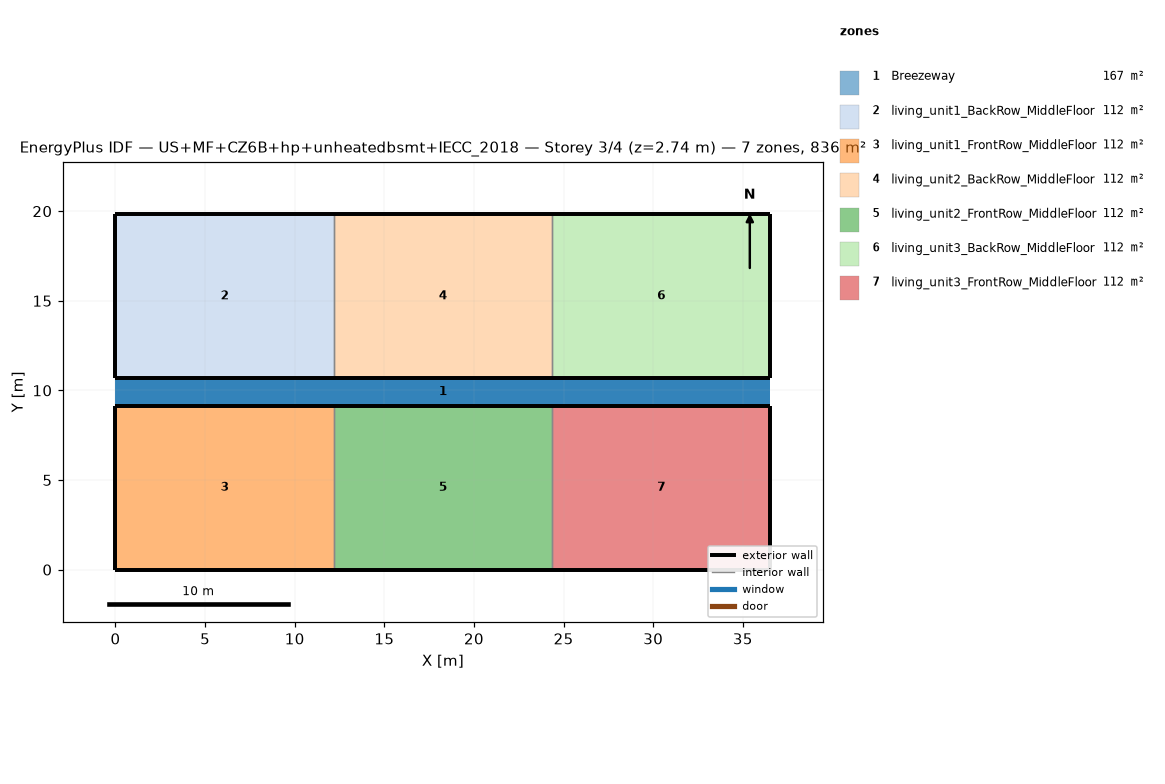
=== STOREY PLAN SPEC (per zone: floor XY polygon, exterior-wall plan segments, windows/doors) ===
zone 1: Breezeway  (167.0 m²)
  floor: (36.54, 9.16) (0.00, 9.16) (0.00, 10.68) (36.54, 10.68)
  floor: (36.54, 9.16) (0.00, 9.16) (0.00, 10.68) (36.54, 10.68)
  floor: (36.54, 9.16) (0.00, 9.16) (0.00, 10.68) (36.54, 10.68)
zone 2: living_unit1_BackRow_MiddleFloor  (111.5 m²)
  floor: (12.18, 10.68) (0.00, 10.68) (0.00, 19.84) (12.18, 19.84)
  exterior wall: (0.00, 10.68) – (12.18, 10.68)  [12.2 m]
  exterior wall: (12.18, 19.84) – (0.00, 19.84)  [12.2 m]
  exterior wall: (0.00, 19.84) – (0.00, 10.68)  [9.2 m]
  interior walls: 1
zone 3: living_unit1_FrontRow_MiddleFloor  (111.5 m²)
  floor: (12.18, 0.00) (0.00, 0.00) (0.00, 9.16) (12.18, 9.16)
  exterior wall: (0.00, 0.00) – (12.18, 0.00)  [12.2 m]
  exterior wall: (12.18, 9.16) – (0.00, 9.16)  [12.2 m]
  exterior wall: (0.00, 9.16) – (0.00, 0.00)  [9.2 m]
  interior walls: 1
zone 4: living_unit2_BackRow_MiddleFloor  (111.5 m²)
  floor: (24.36, 10.68) (12.18, 10.68) (12.18, 19.84) (24.36, 19.84)
  exterior wall: (12.18, 10.68) – (24.36, 10.68)  [12.2 m]
  exterior wall: (24.36, 19.84) – (12.18, 19.84)  [12.2 m]
  interior walls: 2
zone 5: living_unit2_FrontRow_MiddleFloor  (111.5 m²)
  floor: (24.36, 0.00) (12.18, 0.00) (12.18, 9.16) (24.36, 9.16)
  exterior wall: (12.18, 0.00) – (24.36, 0.00)  [12.2 m]
  exterior wall: (24.36, 9.16) – (12.18, 9.16)  [12.2 m]
  interior walls: 2
zone 6: living_unit3_BackRow_MiddleFloor  (111.5 m²)
  floor: (36.54, 10.68) (24.36, 10.68) (24.36, 19.84) (36.54, 19.84)
  exterior wall: (24.36, 10.68) – (36.54, 10.68)  [12.2 m]
  exterior wall: (36.54, 10.68) – (36.54, 19.84)  [9.2 m]
  exterior wall: (36.54, 19.84) – (24.36, 19.84)  [12.2 m]
  interior walls: 1
zone 7: living_unit3_FrontRow_MiddleFloor  (111.5 m²)
  floor: (36.54, 0.00) (24.36, 0.00) (24.36, 9.16) (36.54, 9.16)
  exterior wall: (24.36, 0.00) – (36.54, 0.00)  [12.2 m]
  exterior wall: (36.54, 0.00) – (36.54, 9.16)  [9.2 m]
  exterior wall: (36.54, 9.16) – (24.36, 9.16)  [12.2 m]
  interior walls: 1

=== DERIVED (storey summary) ===
Building: US+MF+CZ6B+hp+unheatedbsmt+IECC_2018
Storey: 3 of 4  (floor level z = 2.74 m)
Storey gross floor area: 836.2 m²
Zones on this storey: 7
  - Breezeway: floor 167.0 m²
  - living_unit1_BackRow_MiddleFloor: floor 111.5 m²; exterior wall 33.5 m (86.9 m²); WWR 0.0%
  - living_unit1_FrontRow_MiddleFloor: floor 111.5 m²; exterior wall 33.5 m (86.9 m²); WWR 0.0%
  - living_unit2_BackRow_MiddleFloor: floor 111.5 m²; exterior wall 24.4 m (63.1 m²); WWR 0.0%
  - living_unit2_FrontRow_MiddleFloor: floor 111.5 m²; exterior wall 24.4 m (63.1 m²); WWR 0.0%
  - living_unit3_BackRow_MiddleFloor: floor 111.5 m²; exterior wall 33.5 m (86.9 m²); WWR 0.0%
  - living_unit3_FrontRow_MiddleFloor: floor 111.5 m²; exterior wall 33.5 m (86.9 m²); WWR 0.0%
Zone adjacency (shared interzone walls):
  - living_unit1_BackRow_MiddleFloor ↔ living_unit2_BackRow_MiddleFloor
  - living_unit1_FrontRow_MiddleFloor ↔ living_unit2_FrontRow_MiddleFloor
  - living_unit2_BackRow_MiddleFloor ↔ living_unit3_BackRow_MiddleFloor
  - living_unit2_FrontRow_MiddleFloor ↔ living_unit3_FrontRow_MiddleFloor